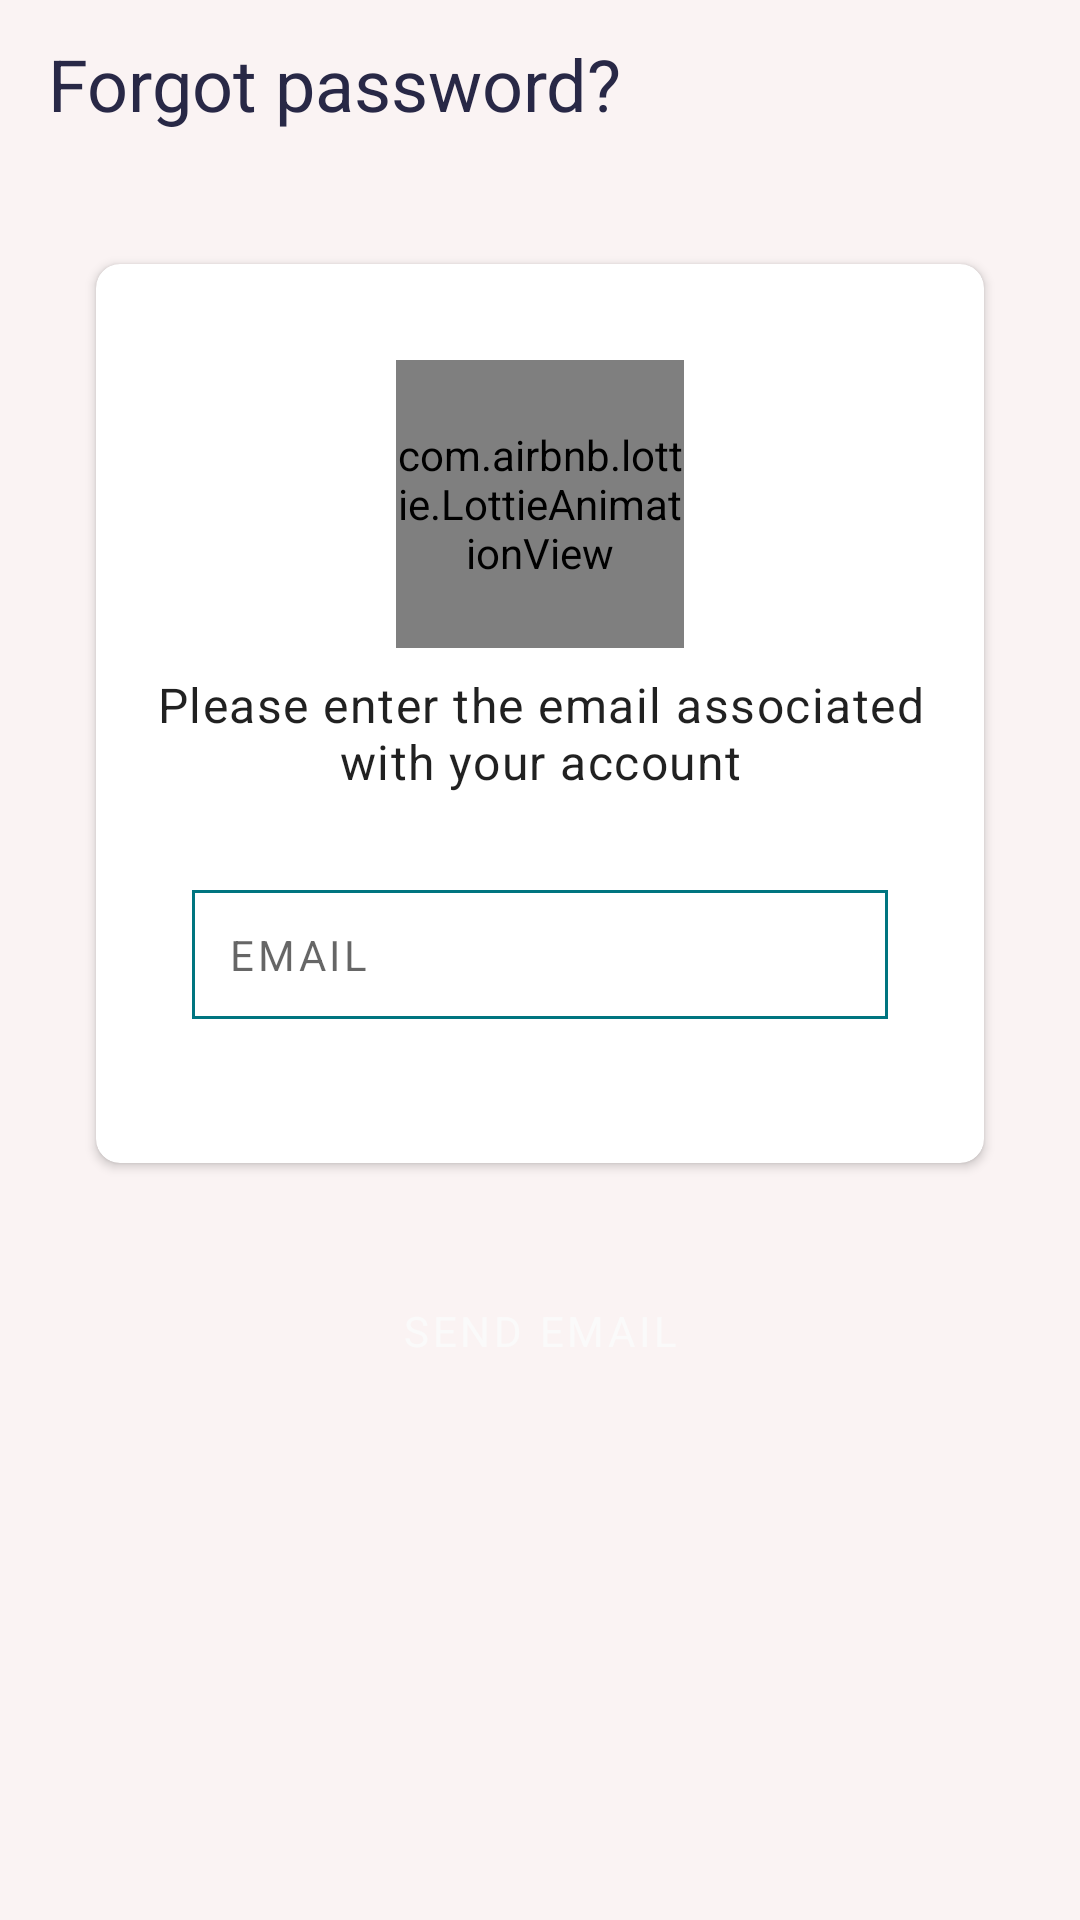

The Android layout XML behind this screen, and the referenced resources:
<!-- AndroidManifest.xml: activity theme Theme.BirthdayReminder.NoActionBar -->
<!-- res/layout/activity_forgot_password.xml -->
<?xml version="1.0" encoding="utf-8"?>
<androidx.constraintlayout.widget.ConstraintLayout xmlns:android="http://schemas.android.com/apk/res/android"
    xmlns:app="http://schemas.android.com/apk/res-auto"
    xmlns:tools="http://schemas.android.com/tools"
    android:layout_width="match_parent"
    android:layout_height="match_parent"
    tools:context=".ui.auth.ForgotPasswordActivity">

    <androidx.appcompat.widget.Toolbar
        android:id="@+id/toolbarForgotPassword"
        android:layout_width="match_parent"
        android:layout_height="wrap_content"
        app:layout_constraintStart_toStartOf="parent"
        app:layout_constraintTop_toTopOf="parent">

        <TextView
            android:layout_width="match_parent"
            android:layout_height="wrap_content"
            android:text="@string/forgot_password"
            android:gravity="start"
            style="@style/AppBarText"/>
    </androidx.appcompat.widget.Toolbar>

    <androidx.cardview.widget.CardView
        android:id="@+id/cardViewSignUp"
        style="@style/BirthdayCardView"
        android:layout_width="match_parent"
        android:layout_height="wrap_content"
        android:layout_margin="@dimen/major_margin"
        android:padding="@dimen/minor_margin"
        app:layout_constraintEnd_toEndOf="parent"
        app:layout_constraintStart_toStartOf="parent"
        app:layout_constraintTop_toBottomOf="@id/toolbarForgotPassword">

        <LinearLayout
            android:layout_width="match_parent"
            android:layout_height="match_parent"
            android:layout_marginTop="@dimen/minor_margin"
            android:orientation="vertical"
            android:padding="@dimen/minor_margin">

            <com.airbnb.lottie.LottieAnimationView
                android:id="@+id/lottiePadlock"
                android:layout_width="@dimen/animation_display_width"
                android:layout_height="@dimen/animation_display_width"
                android:layout_marginBottom="@dimen/mini_margin"
                android:layout_gravity="center"
                app:lottie_autoPlay="true"
                app:lottie_loop="false"
                app:lottie_rawRes="@raw/padlock" />

            <TextView
                android:layout_width="match_parent"
                android:layout_height="wrap_content"
                android:layout_marginBottom="@dimen/major_margin"
                android:gravity="center"
                android:text="@string/forgot_password_alert_body"
                android:textAppearance="@style/TextAppearance.MaterialComponents.Body1"
                />


            <EditText
                android:id="@+id/editTextEmailForgot"
                style="@style/AuthEditText"
                android:layout_width="match_parent"
                android:layout_height="wrap_content"
                android:layout_marginStart="@dimen/minor_margin"
                android:layout_marginEnd="@dimen/minor_margin"
                android:layout_marginBottom="@dimen/major_margin"
                android:ems="10"
                android:hint="@string/email_caps"
                android:inputType="textEmailAddress" />

        </LinearLayout>

    </androidx.cardview.widget.CardView>


    <Button
        android:id="@+id/buttonForgotPassword"
        style="@style/ButtonStyle"
        android:text="@string/send_email"
        android:layout_width="match_parent"
        android:layout_height="wrap_content"
        android:layout_marginStart="@dimen/major_margin"
        android:layout_marginTop="@dimen/major_margin"
        android:layout_marginEnd="@dimen/major_margin"
        app:layout_constraintEnd_toEndOf="parent"
        app:layout_constraintStart_toStartOf="parent"
        app:layout_constraintTop_toBottomOf="@+id/cardViewSignUp" />


</androidx.constraintlayout.widget.ConstraintLayout>
<!-- resources referenced by this layout -->
<resources>
  <dimen name="animation_display_width">96dp</dimen>
  <dimen name="major_margin">32dp</dimen>
  <dimen name="mini_margin">8dp</dimen>
  <dimen name="minor_margin">16dp</dimen>
  <string name="email_caps">EMAIL</string>
  <string name="forgot_password">Forgot password?</string>
  <string name="forgot_password_alert_body">Please enter the email associated with your account</string>
  <string name="send_email">SEND EMAIL</string>
  <style name="AppBarText" parent="TextAppearance.MaterialComponents.Headline5">
          <item name="fontFamily">@font/roboto</item>
          <item name="android:gravity">center</item>
          <item name="android:textColor">@color/navyblue</item>
      </style>
  <style name="AuthEditText" parent="Widget.AppCompat.EditText">
          <item name="android:background">@drawable/shape_box</item>
          <item name="android:padding">@dimen/minor_mini_margin</item>
          <item name="fontFamily">@font/roboto_medium</item>
          <item name="android:textAppearance">@style/EditTextAppearance</item>
      </style>
  <style name="BirthdayCardView" parent="CardView">
          <item name="cardCornerRadius">@dimen/card_corner_radius</item>
          <item name="backgroundTint">@color/white</item>
      </style>
  <style name="ButtonStyle" parent="Widget.MaterialComponents.Button">
          <item name="fontFamily">@font/roboto</item>
          <item name="backgroundTint">@color/teal</item>
          <item name="android:textColor">@color/white</item>
      </style>
  <style name="Theme.BirthdayReminder.NoActionBar">
          <item name="windowActionBar">false</item>
          <item name="windowNoTitle">true</item>
      </style>
  <color name="navyblue">#282846</color>
  <!-- drawable shape_box (drawable) -->
  <?xml version="1.0" encoding="utf-8"?>
  <shape xmlns:android="http://schemas.android.com/apk/res/android"
      android:shape="rectangle">
      <stroke
          android:width="1dp"
          android:color="@color/teal">
      </stroke>
  
  </shape>
  <dimen name="minor_mini_margin">12dp</dimen>
  <style name="EditTextAppearance" parent="TextAppearance.MaterialComponents.Button">
          <item name="android:textSize">@dimen/subtext</item>
      </style>
  <dimen name="card_corner_radius">8dp</dimen>
  <color name="white">#fafafa</color>
  <color name="teal">#007580</color>
  <dimen name="subtext">14sp</dimen>
</resources>
